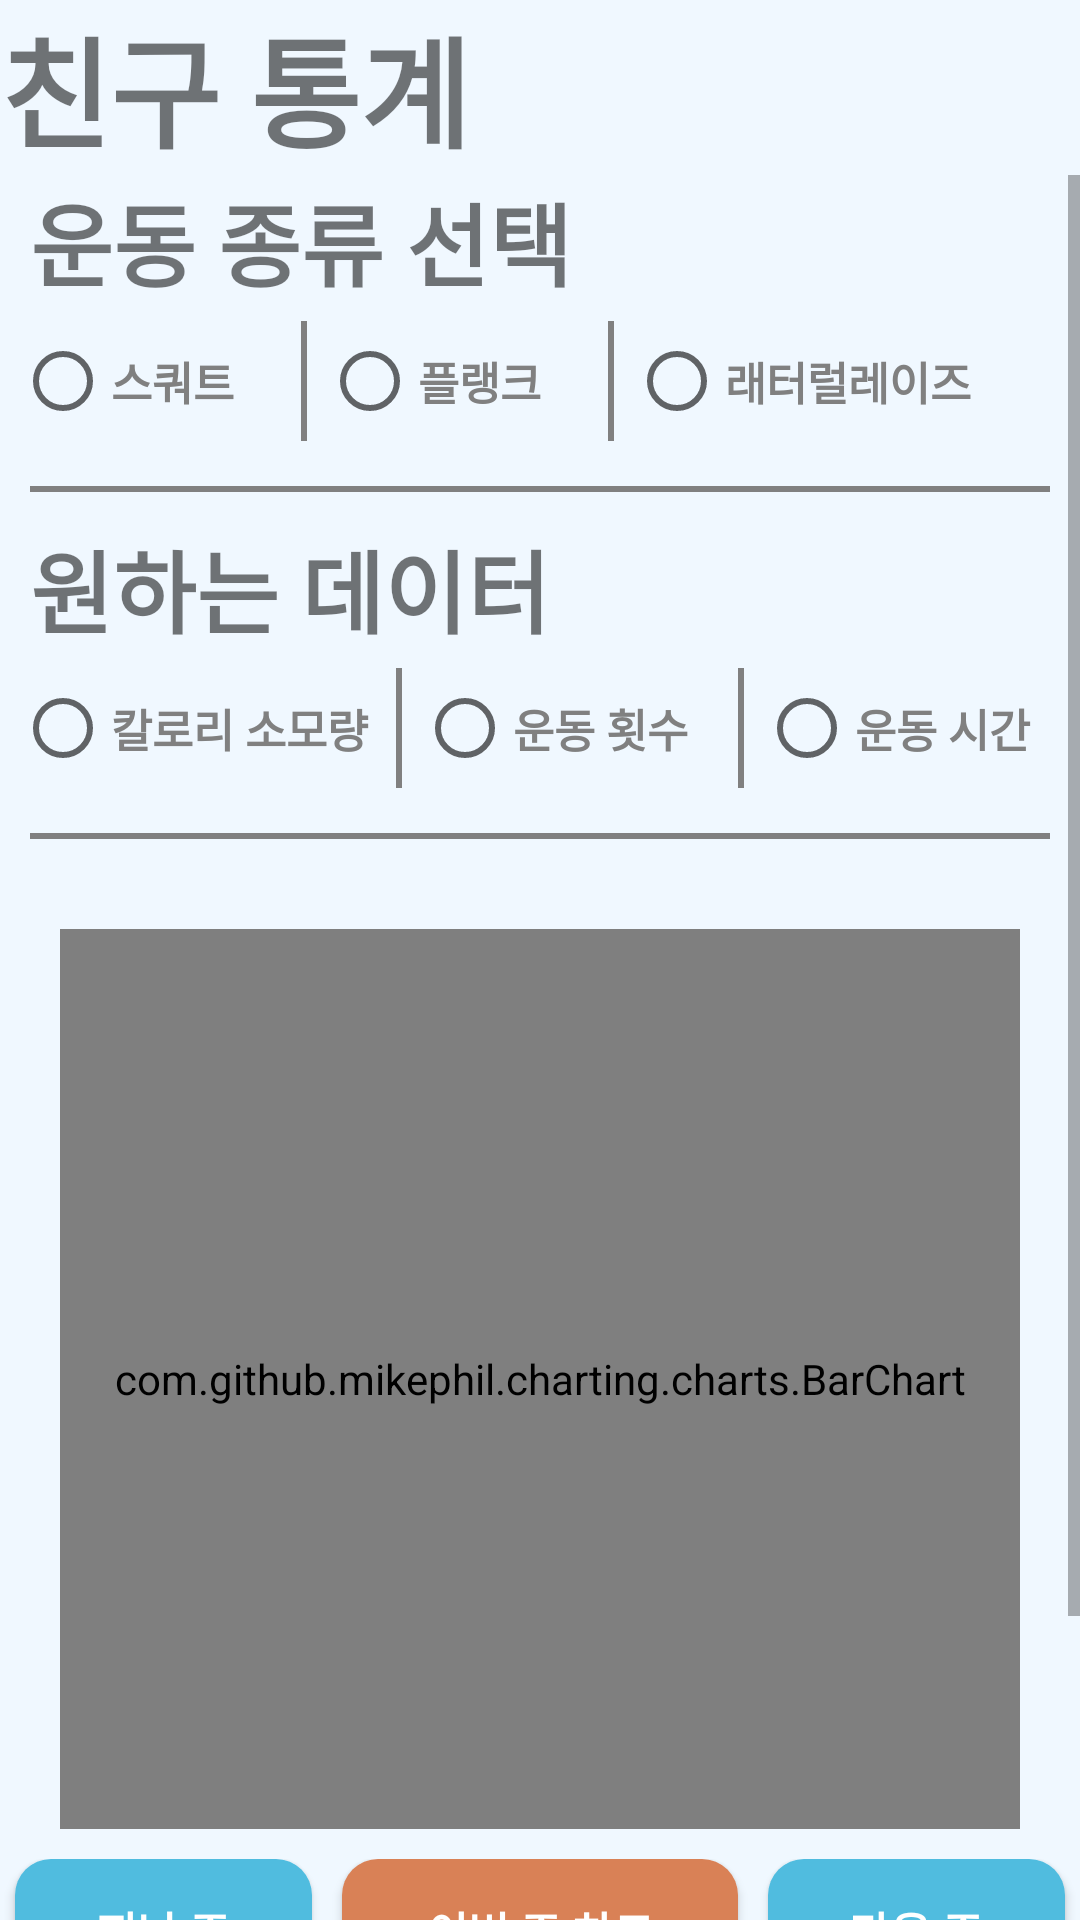

The Android layout XML behind this screen, and the referenced resources:
<!-- AndroidManifest.xml: application theme MaterialTheme -->
<!-- res/layout/dialog_friend_chart.xml -->
<?xml version="1.0" encoding="utf-8"?>
<LinearLayout xmlns:android="http://schemas.android.com/apk/res/android"
    android:layout_width="match_parent"
    android:layout_height="match_parent"
    android:layout_margin="20dp"
    android:background="@color/primary_bg"
    android:orientation="vertical">
    <TextView
        android:layout_width="wrap_content"
        android:layout_height="wrap_content"
        android:text="친구 통계"
        android:textSize="40dp"
        android:textStyle="bold"
        />
    <ScrollView
        android:layout_width="match_parent"
        android:layout_height="wrap_content">
    <LinearLayout
        android:layout_width="match_parent"
        android:layout_height="wrap_content"
        android:background="@color/primary_bg"
        android:orientation="vertical">
    <TextView
        android:id="@+id/f_selectedExTypeArea"
        android:layout_width="wrap_content"
        android:layout_height="wrap_content"
        android:layout_marginHorizontal="10dp"
        android:fontFamily="@font/font"
        android:text="운동 종류 선택"
        android:textAlignment="center"
        android:textSize="30sp"
        android:textStyle="bold" />

    <RadioGroup
        android:id="@+id/f_radioGp_1"
        android:layout_width="match_parent"
        android:layout_height="wrap_content"
        android:layout_gravity="center"
        android:orientation="horizontal">

        <RadioButton
            android:id="@+id/f_btnSetSquatChart"
            android:layout_width="0dp"
            android:layout_height="40dp"
            android:layout_margin="5dp"
            android:layout_weight="0.25"
            android:fontFamily="@font/font"
            android:text="스쿼트"
            android:textColor="@color/btn_gray"
            android:textSize="15sp"
            android:textStyle="bold" />

        <View
            android:layout_width="2dp"
            android:layout_height="40sp"
            android:layout_marginTop="5dp"
            android:background="@color/btn_gray" />

        <RadioButton
            android:id="@+id/f_btnSetPlankChart"
            android:layout_width="0dp"
            android:layout_height="40dp"
            android:layout_margin="5dp"
            android:layout_weight="0.25"
            android:fontFamily="@font/font"
            android:text="플랭크"
            android:textColor="@color/btn_gray"
            android:textSize="15sp"
            android:textStyle="bold" />

        <View
            android:layout_width="2dp"
            android:layout_height="40sp"
            android:layout_marginTop="5dp"
            android:background="@color/btn_gray" />

        <RadioButton
            android:id="@+id/f_btnSetSideLateralRaiseChart"
            android:layout_width="0dp"
            android:layout_height="40dp"
            android:layout_margin="5dp"
            android:layout_marginBottom="10dp"
            android:layout_weight="0.4"
            android:text="래터럴레이즈"
            android:textColor="#808080"
            android:textSize="15sp"
            android:textStyle="bold" />

    </RadioGroup>

    <View
        android:layout_width="match_parent"
        android:layout_height="2dp"
        android:layout_margin="10dp"
        android:background="@color/btn_gray" />

    <TextView
        android:id="@+id/f_selectedDataArea"
        android:layout_width="wrap_content"
        android:layout_height="wrap_content"
        android:layout_marginHorizontal="10dp"
        android:text="원하는 데이터"
        android:textAlignment="center"
        android:textSize="30sp"
        android:textStyle="bold" />

    <RadioGroup
        android:id="@+id/f_radioGp_2"
        android:layout_width="match_parent"
        android:layout_height="wrap_content"
        android:orientation="horizontal">

        <RadioButton
            android:id="@+id/f_btnShowExCalorieChart"
            android:layout_width="0dp"
            android:layout_height="40dp"
            android:layout_margin="5dp"
            android:layout_weight="0.3"
            android:text="칼로리 소모량"
            android:textColor="@color/btn_gray"
            android:textSize="15sp"
            android:textStyle="bold" />

        <View
            android:layout_width="2dp"
            android:layout_height="40sp"
            android:layout_marginTop="5dp"
            android:background="@color/btn_gray" />

        <RadioButton
            android:id="@+id/f_btnShowExCountChart"
            android:layout_width="0dp"
            android:layout_height="40dp"
            android:layout_margin="5dp"
            android:layout_weight="0.25"
            android:text="운동 횟수"
            android:textColor="@color/btn_gray"
            android:textSize="15sp"
            android:textStyle="bold" />

        <View
            android:layout_width="2dp"
            android:layout_height="40sp"
            android:layout_marginTop="5dp"
            android:background="@color/btn_gray" />

        <RadioButton
            android:id="@+id/f_btnShowExTimeChart"
            android:layout_width="0dp"
            android:layout_height="40dp"
            android:layout_margin="5dp"
            android:layout_weight="0.25"
            android:text="운동 시간"
            android:textColor="@color/btn_gray"
            android:textSize="15sp"
            android:textStyle="bold" />
    </RadioGroup>

    <View
        android:layout_width="match_parent"
        android:layout_height="2dp"
        android:layout_margin="10dp"
        android:background="@color/btn_gray" />

    <TextView
        android:id="@+id/f_yAxisTitleArea"
        android:layout_width="50dp"
        android:layout_height="20dp"
        android:layout_marginStart="30dp"
        android:textAlignment="center" />

    <com.github.mikephil.charting.charts.BarChart
        android:id="@+id/f_barChart"
        android:layout_width="match_parent"
        android:layout_height="300dp"
        android:layout_marginHorizontal="20dp" />


    <LinearLayout
        android:layout_width="match_parent"
        android:layout_height="wrap_content"
        android:layout_marginTop="10dp">

        <Button
            android:id="@+id/f_btnShowPreviousWeek"
            android:layout_width="0dp"
            android:layout_height="wrap_content"
            android:layout_marginHorizontal="5dp"
            android:layout_marginBottom="5dp"
            android:layout_weight="0.3"
            android:background="@drawable/button_radius_color"
            android:text="지난 주"
            android:fontFamily="@font/font"
            android:textColor="@color/white"
            android:textSize="15sp"
            android:textStyle="bold" />

        <Button
            android:id="@+id/f_btnShowThisWeek"
            android:layout_width="0dp"
            android:layout_height="wrap_content"
            android:layout_marginHorizontal="5dp"
            android:layout_marginBottom="5dp"
            android:layout_weight="0.4"
            android:background="@drawable/button_radius_color_3"
            android:text="이번 주 차트"
            android:fontFamily="@font/font"
            android:textColor="@color/white"
            android:textSize="15sp"
            android:textStyle="bold" />

        <Button
            android:id="@+id/f_btnShowNextWeek"
            android:layout_width="0dp"
            android:layout_height="wrap_content"
            android:layout_marginHorizontal="5dp"
            android:layout_marginBottom="5dp"
            android:layout_weight="0.3"
            android:background="@drawable/button_radius_color"
            android:text="다음 주"
            android:fontFamily="@font/font"
            android:textColor="@color/white"
            android:textSize="15sp"
            android:textStyle="bold" />
    </LinearLayout>

    <Button
        android:id="@+id/btnFriendChartConfirm"
        android:layout_width="match_parent"
        android:layout_height="50dp"
        android:layout_margin="20dp"
        android:layout_marginBottom="10dp"
        android:text="확인"
        android:textAllCaps="false"
        android:background="@drawable/btn_selector_color"
        android:textSize="20sp" />

    </LinearLayout>
    </ScrollView>
</LinearLayout>
<!-- resources referenced by this layout -->
<resources>
  <color name="btn_gray">#808080</color>
  <color name="primary_bg">#f0f8ff</color>
  <color name="white">#fff</color>
  <!-- drawable btn_selector_color (drawable) -->
  <?xml version="1.0" encoding="utf-8"?>
  <ripple xmlns:android="http://schemas.android.com/apk/res/android"
      android:color="@color/btn_gray">
      <item android:id="@android:id/mask">
          <shape android:shape="rectangle">
              <solid android:color="#0000ff" />
              <corners android:radius="5dp" />
              <stroke
                  android:width="2dp"
                  android:color="@color/btn_primary"/>
          </shape>
      </item>
      <item android:id="@android:id/background">
          <shape android:shape="rectangle">
              <solid android:color="@color/white" />
              <corners android:radius="8dp" />
              <stroke
                  android:width="3dp"
                  android:color="@color/white"/>
          </shape>
      </item>
  </ripple>
  <!-- drawable button_radius_color (drawable) -->
  <?xml version="1.0" encoding="utf-8"?>
  <shape xmlns:android="http://schemas.android.com/apk/res/android"
      android:padding="10dp"
      android:shape="rectangle" >
      <solid android:color="@color/btn_primary" />
      <corners
          android:bottomLeftRadius="12dp"
          android:bottomRightRadius="12dp"
          android:topLeftRadius="12dp"
          android:topRightRadius="12dp" />
  </shape>
  <!-- drawable button_radius_color_3 (drawable) -->
  <?xml version="1.0" encoding="utf-8"?>
  <shape xmlns:android="http://schemas.android.com/apk/res/android"
      android:padding="10dp"
      android:shape="rectangle" >
      <solid android:color="@color/btn_primary_orange" />
      <corners
          android:bottomLeftRadius="12dp"
          android:bottomRightRadius="12dp"
          android:topLeftRadius="12dp"
          android:topRightRadius="12dp" />
  </shape>
  <style name="MaterialTheme" parent="android:Theme.Material.Light.NoActionBar.Fullscreen" />
  <color name="btn_primary">#50bcdf</color>
  <color name="btn_primary_orange">#d98156</color>
</resources>
